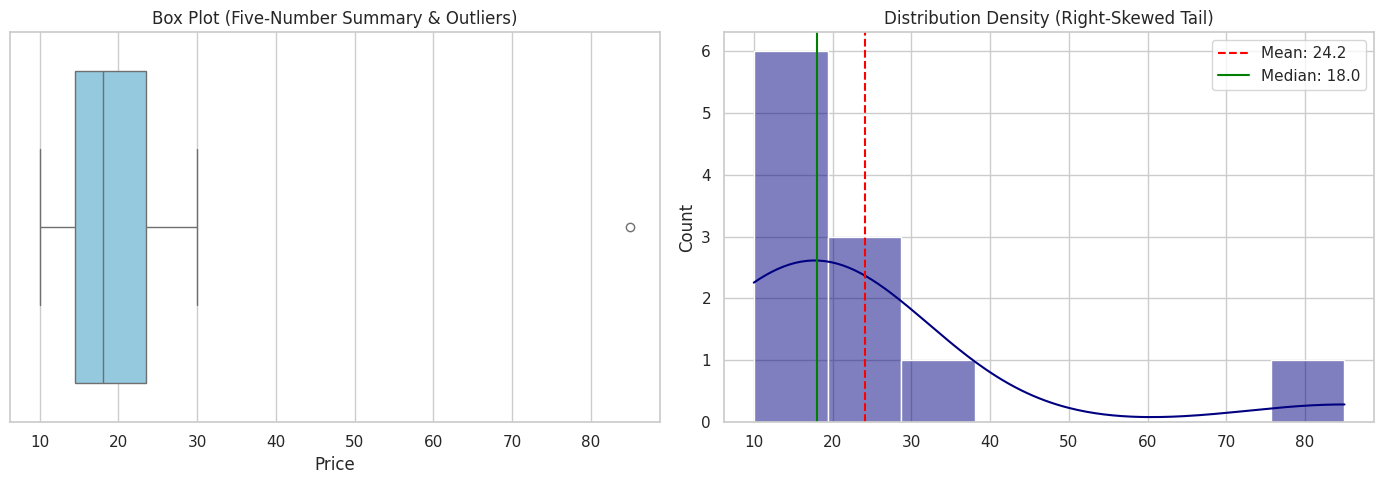

The matplotlib source for this figure:
import numpy as np
import pandas as pd
import matplotlib.pyplot as plt
import seaborn as sns
from scipy import stats

# Plotting style configuration
sns.set_theme(style="whitegrid")
np.random.seed(42)

prices = pd.Series([10, 12, 14, 15, 15, 18, 20, 22, 25, 30, 85])

arithmetic_mean = prices.mean()
median_val = prices.median()
mode_val = prices.mode()[0]
trimmed_mean_10 = stats.trim_mean(prices, proportiontocut=0.10)
geometric_mean = stats.gmean(prices)
harmonic_mean = stats.hmean(prices)

print("--- Central Tendency Measures ---")
print(f"Arithmetic Mean: {arithmetic_mean:.2f}")
print(f"10% Trimmed Mean: {trimmed_mean_10:.2f}")
print(f"Geometric Mean:  {geometric_mean:.2f}")
print(f"Harmonic Mean:   {harmonic_mean:.2f}")
print(f"Median:          {median_val:.2f}")
print(f"Mode:            {mode_val:.2f}")
print(f"\nNotice the inequality: Harmonic Mean <= Geometric Mean <= Arithmetic Mean holds true!")

q1 = prices.quantile(0.25)
q3 = prices.quantile(0.75)
iqr = q3 - q1
lower_fence = q1 - 1.5 * iqr
upper_fence = q3 + 1.5 * iqr

sample_var = prices.var(ddof=1)       # Bessel's correction (n - 1)
sample_std = prices.std(ddof=1)
cv = stats.variation(prices, ddof=1) * 100  # Coefficient of Variation (%)

outliers = prices[(prices < lower_fence) | (prices > upper_fence)].tolist()

print("--- Dispersion Measures ---")
print(f"Range:                  {prices.max() - prices.min():.2f}")
print(f"Q1 (25th Percentile):   {q1:.2f}")
print(f"Q3 (75th Percentile):   {q3:.2f}")
print(f"IQR:                    {iqr:.2f}")
print(f"Tukey Lower Fence:      {lower_fence:.2f}")
print(f"Tukey Upper Fence:      {upper_fence:.2f}")
print(f"Detected Outliers:      {outliers}")
print(f"Sample Variance (s^2):  {sample_var:.2f}")
print(f"Sample Std Dev (s):     {sample_std:.2f}")
print(f"Coefficient of Var:     {cv:.2f}%")

# Bowley's Skewness based on quartiles
bowley_skew = (q3 - 2 * median_val + q1) / (q3 - q1)

# Karl Pearson's Skewness
pearson_skew = (3 * (arithmetic_mean - median_val)) / sample_std

# Fisher-Pearson Standardized Moments
moment_skew = prices.skew()
excess_kurtosis = prices.kurt()

print("--- Shape Coefficients ---")
print(f"Bowley Skewness (Quartiles): {bowley_skew:.4f}")
print(f"Pearson Skewness (Mean/Med): {pearson_skew:.4f}")
print(f"Fisher-Pearson Skewness:     {moment_skew:.4f} (Positive -> Right-skewed)")
print(f"Excess Kurtosis:             {excess_kurtosis:.4f} (> 0 -> Leptokurtic, heavy tails)")

fig, axes = plt.subplots(1, 2, figsize=(14, 5))

# Boxplot showing Five-Number Summary and Outlier Points
sns.boxplot(x=prices, ax=axes[0], color="skyblue")
axes[0].set_title("Box Plot (Five-Number Summary & Outliers)")
axes[0].set_xlabel("Price")

# Histogram & KDE showing asymmetry
sns.histplot(prices, kde=True, ax=axes[1], color="navy", bins=8)
axes[1].axvline(arithmetic_mean, color='red', linestyle='--', label=f'Mean: {arithmetic_mean:.1f}')
axes[1].axvline(median_val, color='green', linestyle='-', label=f'Median: {median_val:.1f}')
axes[1].set_title("Distribution Density (Right-Skewed Tail)")
axes[1].legend()

plt.tight_layout()
plt.show()
